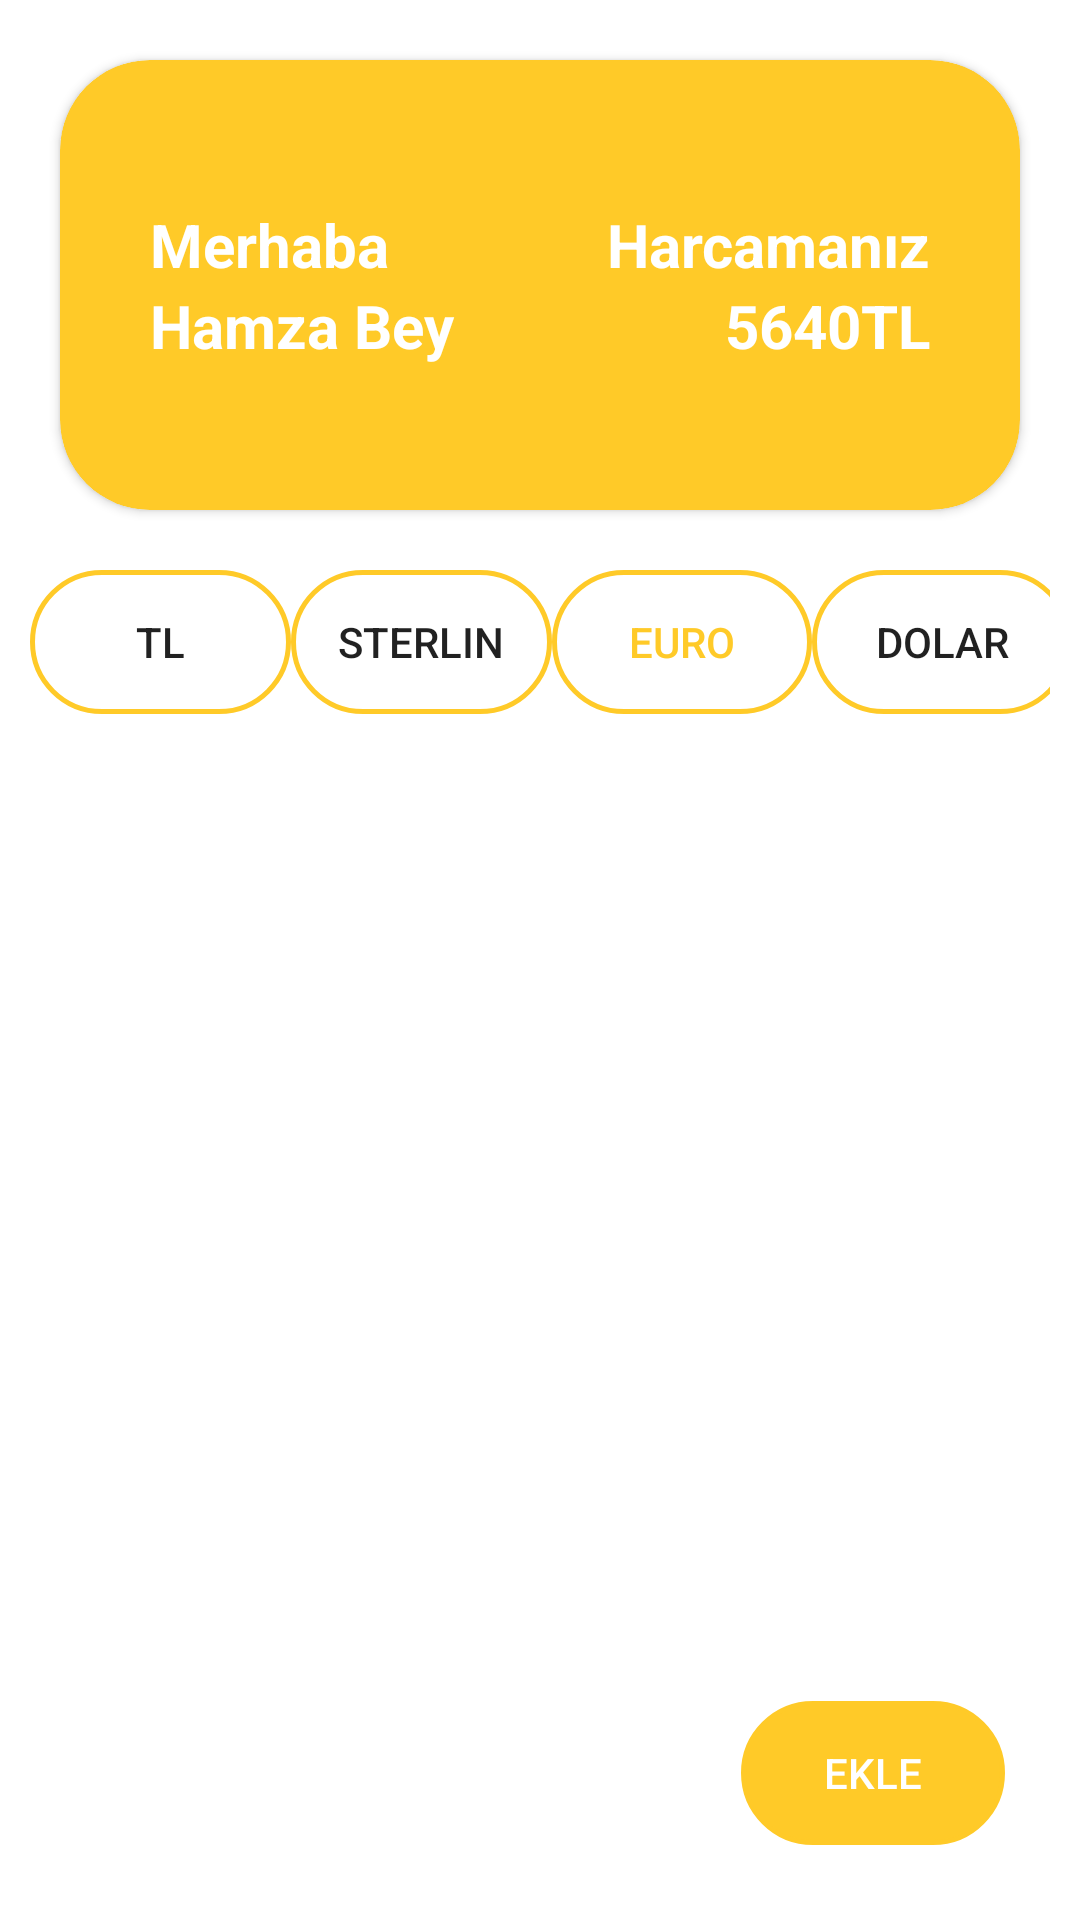

Layout XML and referenced resources for this Android screen:
<!-- AndroidManifest.xml: application theme Theme.BudgetApp -->
<!-- res/layout/fragment_main.xml -->
<?xml version="1.0" encoding="utf-8"?>
<layout
    xmlns:android="http://schemas.android.com/apk/res/android"
    xmlns:app="http://schemas.android.com/apk/res-auto"
    xmlns:tools="http://schemas.android.com/tools">

    <data>
        <variable
            name="mainViewModel"
            type="com.example.hmzcnbz.budgetapp.view.main.MainViewModel" />
    </data>

<androidx.constraintlayout.widget.ConstraintLayout
    android:layout_width="match_parent"
    android:layout_height="match_parent"
    tools:context=".view.main.MainFragment">

    <androidx.cardview.widget.CardView
        app:cardCornerRadius="30sp"
        android:background="@drawable/border"
        android:id="@+id/cardview"
        app:cardBackgroundColor="@color/splash_orange"
        android:layout_width="match_parent"
        android:layout_height="150sp"
        android:layout_marginStart="20sp"
        android:layout_marginEnd="20sp"
        android:layout_marginTop="20sp"
        android:layout_marginBottom="10sp"
        app:layout_constraintEnd_toEndOf="parent"
        app:layout_constraintStart_toStartOf="parent"
        app:layout_constraintTop_toTopOf="parent"
        app:layout_constraintBottom_toTopOf="@+id/currencies">

        <LinearLayout
            android:layout_width="match_parent"
            android:layout_height="match_parent"
            android:orientation="horizontal"
            android:baselineAligned="false"
            >
            <LinearLayout
                android:layout_width="wrap_content"
                android:layout_height="match_parent"
                android:orientation="vertical"
                android:layout_weight="1"
                android:gravity="center_vertical">
                <com.google.android.material.textview.MaterialTextView
                    android:layout_width="match_parent"
                    android:layout_height="wrap_content"
                    android:text="Merhaba"
                    android:textStyle="bold"
                    android:textSize="20sp"
                    android:textColor="@color/white"
                    android:layout_marginStart="30sp"/>
                <com.google.android.material.textview.MaterialTextView
                    android:id="@+id/cardviewName"
                    android:layout_width="match_parent"
                    android:layout_height="wrap_content"
                    android:text="Hamza Bey"
                    android:textStyle="bold"
                    android:textColor="@color/white"
                    android:textSize="20sp"
                    android:layout_marginStart="30sp"/>
            </LinearLayout>
            <LinearLayout
                android:layout_width="wrap_content"
                android:layout_height="match_parent"
                android:orientation="vertical"
                android:layout_weight="1"
                android:gravity="center_vertical">

            <com.google.android.material.textview.MaterialTextView
                    android:layout_width="match_parent"
                    android:layout_height="wrap_content"
                    android:text="Harcamanız"
                android:textStyle="bold"
                android:textColor="@color/white"
                android:textSize="20sp"
                android:gravity="end"
                android:layout_marginEnd="30sp" />
                <com.google.android.material.textview.MaterialTextView
                    android:id="@+id/cardviewTotal"
                    android:layout_width="match_parent"
                    android:layout_height="wrap_content"
                    android:text="5640TL"
                    android:textStyle="bold"
                    android:textColor="@color/white"
                    android:textSize="20sp"
                    android:gravity="end"
                    android:layout_marginEnd="30sp"/>
            </LinearLayout>
        </LinearLayout>


    </androidx.cardview.widget.CardView>
    <LinearLayout
        android:layout_margin="10sp"
        android:orientation="horizontal"
        android:id="@+id/currencies"
        android:layout_width="match_parent"
        android:layout_height="wrap_content"
        app:layout_constraintStart_toStartOf="parent"
        app:layout_constraintEnd_toEndOf="parent"
        app:layout_constraintTop_toBottomOf="@+id/cardview"
        app:layout_constraintBottom_toTopOf="@+id/recyclerview">
        <androidx.appcompat.widget.AppCompatButton
            android:id="@+id/tl"
            android:layout_weight="1"
            android:layout_width="wrap_content"
            android:layout_height="wrap_content"
            android:text="TL"
            android:background="@drawable/btn_selector"
            android:clickable="true"
            android:focusable="true"/>
        <androidx.legacy.widget.Space
            android:layout_width="0dp"
            android:layout_height="wrap_content"
            android:layout_weight="2"/>
        <androidx.appcompat.widget.AppCompatButton
            android:id="@+id/sterlin"
            android:layout_weight="1"
            android:layout_width="wrap_content"
            android:layout_height="wrap_content"
            android:text="Sterlin"
            android:background="@drawable/btn_selector"
            android:enabled="true"
            android:clickable="true"
            android:focusable="true"/>
        <androidx.legacy.widget.Space
            android:layout_width="0dp"
            android:layout_height="wrap_content"
            android:layout_weight="2"/>
        <androidx.appcompat.widget.AppCompatButton
            android:id="@+id/euro"
            android:layout_weight="1"
            android:layout_width="wrap_content"
            android:layout_height="wrap_content"
            android:text="euro"
            android:background="@drawable/btn_selector"
            android:clickable="true"
            android:textColor="@color/splash_orange"
            android:focusable="true"
            android:enabled="true"/>
        <androidx.legacy.widget.Space
            android:layout_width="0dp"
            android:layout_height="wrap_content"
            android:layout_weight="2"/>
        <androidx.appcompat.widget.AppCompatButton
            android:id="@+id/dolar"
            android:layout_weight="1"
            android:layout_width="wrap_content"
            android:layout_height="wrap_content"
            android:text="dolar"
            android:background="@drawable/btn_selector"
            android:clickable="true"
            android:focusable="true"
            />

    </LinearLayout>

    <androidx.recyclerview.widget.RecyclerView
        android:layout_margin="10sp"
        android:id="@+id/recyclerview"
        android:layout_width="0dp"
        android:layout_height="0dp"
        app:layout_constraintStart_toStartOf="parent"
        app:layout_constraintEnd_toEndOf="parent"
        app:layout_constraintBottom_toBottomOf="parent"
        app:layout_constraintTop_toBottomOf="@+id/currencies"/>

    <androidx.appcompat.widget.AppCompatButton
        android:id="@+id/add_expense"
        android:layout_width="wrap_content"
        android:layout_height="wrap_content"
        app:layout_constraintBottom_toBottomOf="parent"
        app:layout_constraintEnd_toEndOf="parent"
        android:layout_margin="25sp"
        android:text="Ekle"
        android:textColor="@color/white"
        android:drawableStart="@drawable/ic_add"
        android:paddingStart="13sp"
        android:paddingEnd="13sp"
        android:background="@drawable/btn_selector"
        android:backgroundTint="@color/splash_orange"
        />


</androidx.constraintlayout.widget.ConstraintLayout>
</layout>
<!-- resources referenced by this layout -->
<resources>
  <color name="splash_orange">#FFCA28</color>
  <color name="white">#FFFFFFFF</color>
  <!-- drawable border (drawable) -->
  <?xml version="1.0" encoding="utf-8"?>
  <shape android:shape="rectangle"
      xmlns:android="http://schemas.android.com/apk/res/android">
      <stroke android:color="@color/splash_orange"
          android:width="1.5sp" />
      <corners android:radius="10dp"/>
      <solid android:color="#FFFEFA"/>
  
  
  </shape>
  <!-- drawable btn_selector (drawable) -->
  <?xml version="1.0" encoding="utf-8"?>
  <selector xmlns:android="http://schemas.android.com/apk/res/android">
  
  
      <item android:state_pressed="true">
          <shape android:shape="rectangle">
              <stroke android:color="@color/splash_orange"
                  android:width="1.5sp" />
              <solid android:color="#F4D77E" />
              <corners android:radius="100dp" />
          </shape>
      </item>
  
      <item >
          <shape android:shape="rectangle">
              <stroke android:color="@color/splash_orange"
                  android:width="1.5sp" />
              <corners android:radius="100dp"/>
          </shape>
      </item>
  
  </selector>
  <style name="Theme.BudgetApp" parent="Theme.MaterialComponents.DayNight.NoActionBar">
          
          <item name="colorPrimary">@color/purple_500</item>
          <item name="colorPrimaryVariant">@color/purple_700</item>
          <item name="colorOnPrimary">@color/white</item>
          
          <item name="colorSecondary">@color/teal_200</item>
          <item name="colorSecondaryVariant">@color/teal_700</item>
          <item name="colorOnSecondary">@color/black</item>
          
          <item name="android:statusBarColor" tools:targetApi="l">@color/splash_orange</item>
          
      </style>
  <color name="purple_500">#FF6200EE</color>
  <color name="purple_700">#FF3700B3</color>
  <color name="teal_200">#FF03DAC5</color>
  <color name="teal_700">#FF018786</color>
  <color name="black">#FF000000</color>
</resources>
